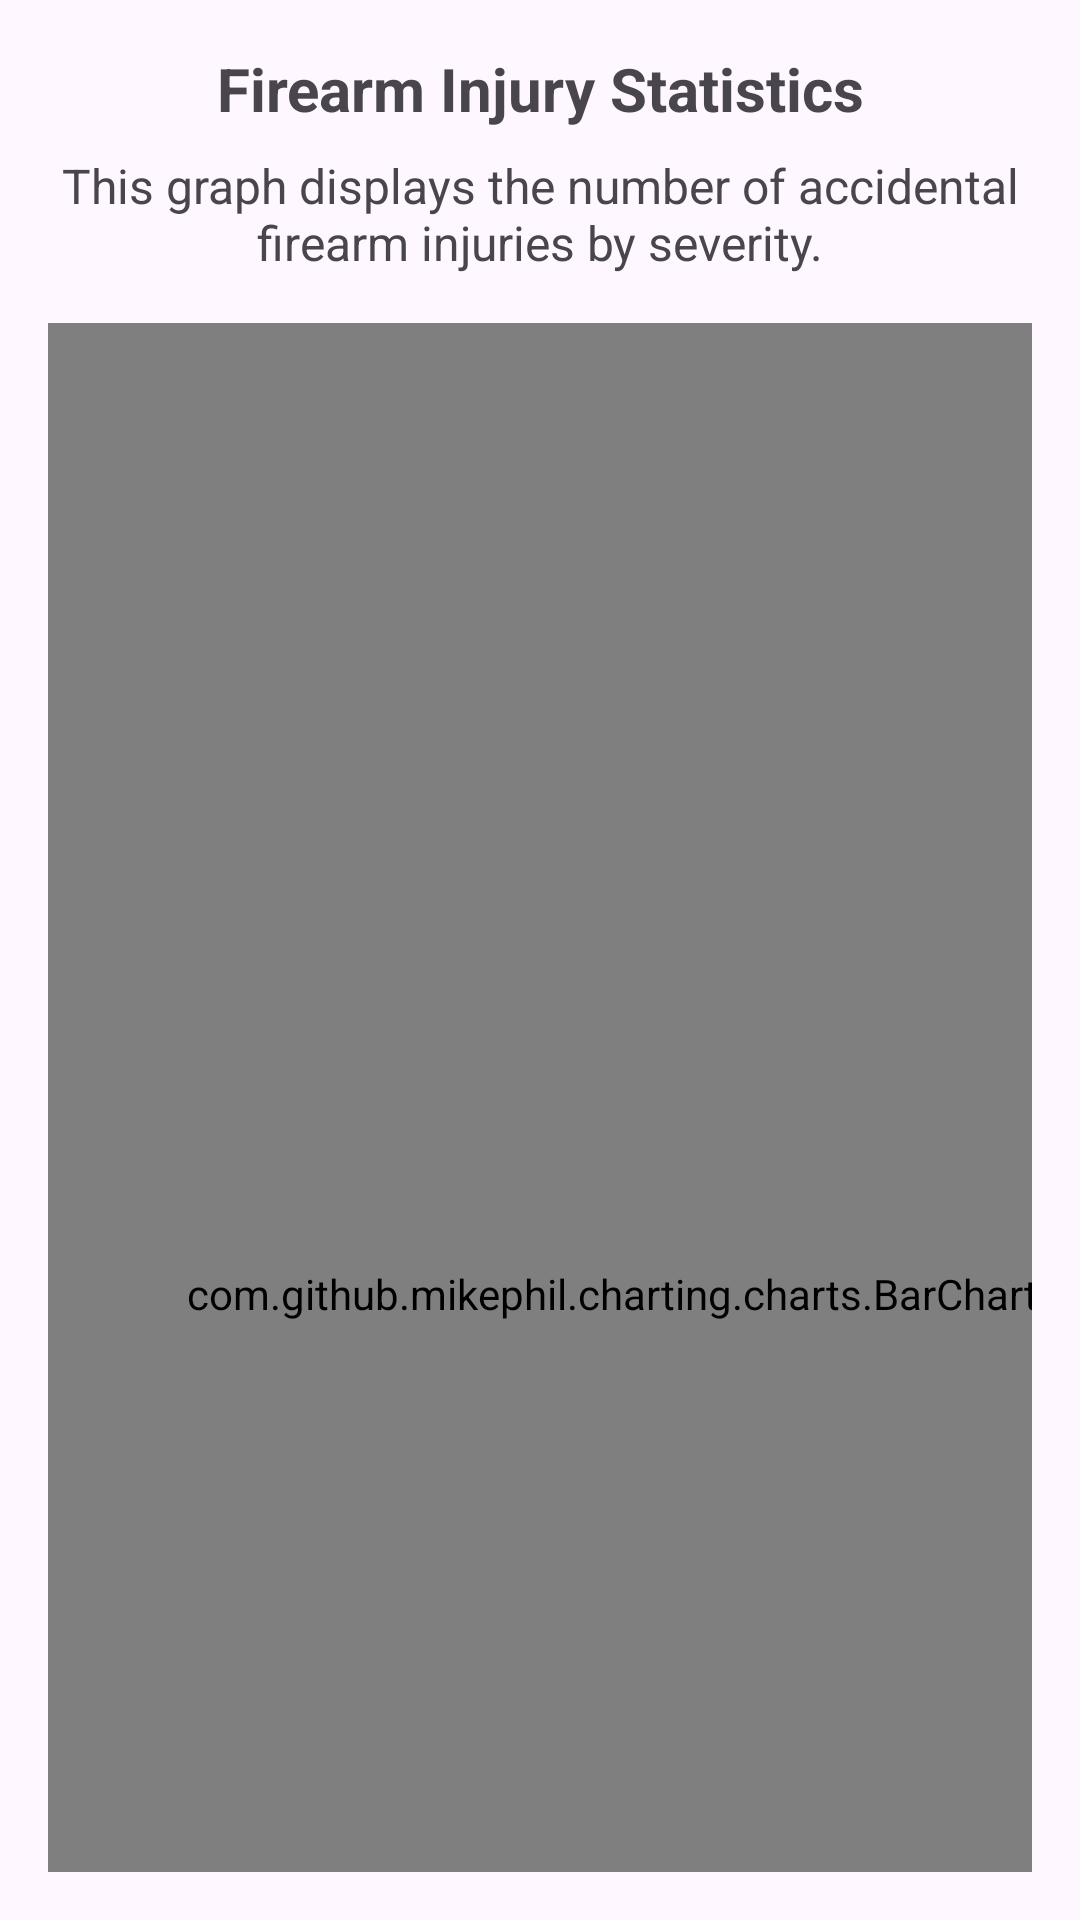

Produce the Android XML layout that renders to this screen, including the resource entries it uses.
<!-- AndroidManifest.xml: application theme Theme.NonfatalFirearmInjuries2 -->
<!-- res/layout/activity_graph.xml -->
<?xml version="1.0" encoding="utf-8"?>
<LinearLayout xmlns:android="http://schemas.android.com/apk/res/android"
    xmlns:app="http://schemas.android.com/apk/res-auto"
    xmlns:tools="http://schemas.android.com/tools"
    android:layout_width="match_parent"
    android:layout_height="match_parent"
    android:padding="16dp"
    android:orientation="vertical"
    tools:context=".GraphActivity">

    
    <TextView
        android:id="@+id/graph_title"
        android:layout_width="match_parent"
        android:layout_height="wrap_content"
        android:text="Firearm Injury Statistics"
        android:textSize="20sp"
        android:textStyle="bold"
        android:gravity="center"
        android:paddingBottom="8dp" />

    
    <TextView
        android:id="@+id/graph_description"
        android:layout_width="match_parent"
        android:layout_height="wrap_content"
        android:gravity="center"
        android:paddingBottom="16dp"
        android:text="This graph displays the number of accidental firearm injuries by severity."
        android:textSize="16sp" />

    
    <com.github.mikephil.charting.charts.BarChart
        android:id="@+id/lax_chart"
        android:layout_width="376dp"
        android:layout_height="647dp"
        app:layout_constraintBottom_toBottomOf="parent"
        app:layout_constraintEnd_toEndOf="parent"
        app:layout_constraintStart_toStartOf="parent"
        app:layout_constraintTop_toTopOf="parent" />

    
    <Button
        android:id="@+id/len_button"
        android:layout_width="380dp"
        android:layout_height="38dp"
        android:backgroundTint="#0D0B0B"
        android:text="Back" />
</LinearLayout>
<!-- resources referenced by this layout -->
<resources>
  <style name="Theme.NonfatalFirearmInjuries2" parent="Base.Theme.NonfatalFirearmInjuries2" />
  <style name="Base.Theme.NonfatalFirearmInjuries2" parent="Theme.Material3.DayNight.NoActionBar">
          
          
      </style>
</resources>
